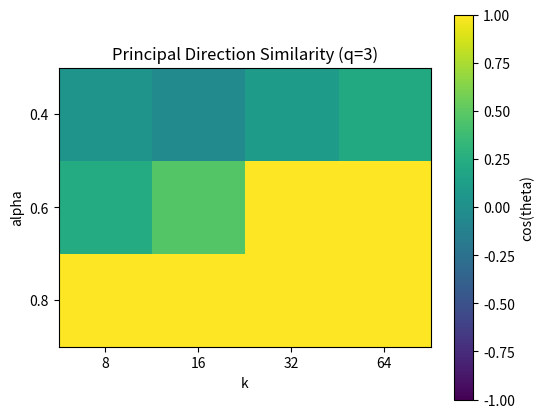
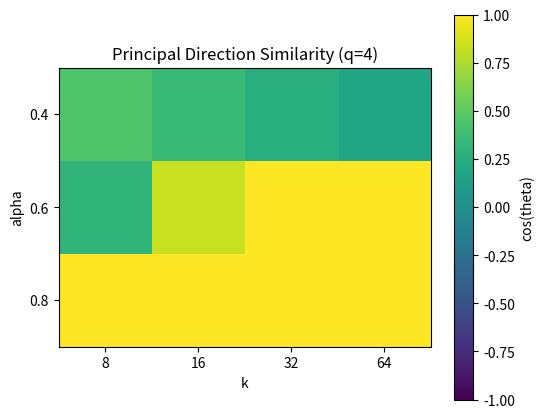
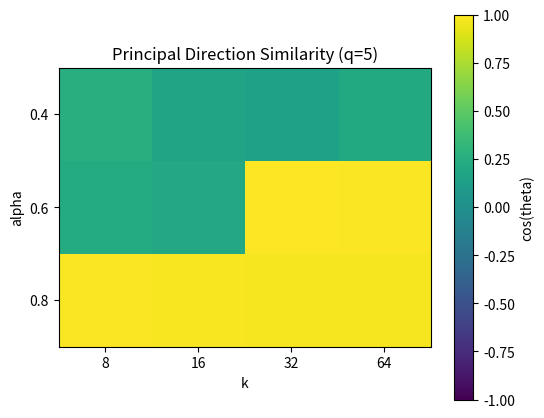
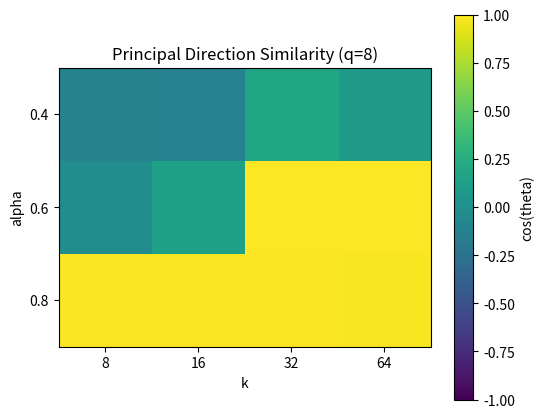
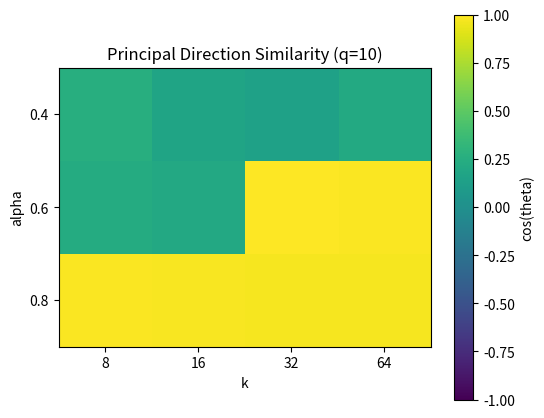

The matplotlib source for these figures, in order:
# ============================================
#  Conical Prime Race — Real Prime Version
#  直接可在 Colab 运行
# ============================================

import numpy as np
import matplotlib.pyplot as plt
from collections import defaultdict
from math import gcd
import math
import time

# -----------------------------
#  0. 全局参数（你可以按需改）
# -----------------------------
X_MAX = 2_000_000        # 素数计算的最大 x（越大越慢、越占内存）
params_q     = [3, 4, 5, 8, 10]
params_alpha = [0.4, 0.6, 0.8]   # 先用 3 个 alpha，避免窗口太大
params_k     = [8, 16, 32, 64]

R_MIN = 50_000           # r 采样最小值
R_MAX = 200_000          # r 采样最大值
N_samples_per_combo = 1500   # 每组 (q,alpha,k) 的 r 采样点数


# =============================
#  1. 筛法生成素数
# =============================
def sieve_primes(n: int):
    """简单埃氏筛，返回 <= n 的所有素数（numpy 数组）"""
    sieve = np.ones(n+1, dtype=bool)
    sieve[:2] = False
    limit = int(n**0.5) + 1
    for p in range(2, limit):
        if sieve[p]:
            sieve[p*p:n+1:p] = False
    return np.nonzero(sieve)[0]

print("开始筛素数到", X_MAX, "...")
t0 = time.time()
primes = sieve_primes(X_MAX)
print(f"素数个数 = {len(primes)}, 用时 {time.time()-t0:.2f}s\n")


# =============================
#  2. 预计算每个 q 的 π(x; q,a)
# =============================
# prime_pi_by_q[q] = (residues_array, counts_array)
#   residues_array : 模 q 的互素类，如 [1,2] 或 [1,3,5,7]
#   counts_array   : shape=(d, X_MAX+1)
#                    counts_array[j,x] = π(x; q, residues[j])
prime_pi_by_q = {}

print("开始为每个 q 预计算 π(x; q,a) 累积表 ...")
t0 = time.time()
for q in params_q:
    residues = [a for a in range(q) if gcd(a, q) == 1]
    d = len(residues)
    print(f"  q = {q}, φ(q) = {d}")

    counts = np.zeros((d, X_MAX+1), dtype=np.int32)

    # 建立一个快速映射：余数 -> 行号
    mod_map = np.full(q, -1, dtype=int)
    for idx, a in enumerate(residues):
        mod_map[a] = idx

    # 遍历所有素数，按模类加到相应行
    for p in primes:
        r = p % q
        idx = mod_map[r]
        if idx != -1:
            counts[idx, p] += 1

    # 对每一行做前缀和，得到 π(x; q,a)
    counts = counts.cumsum(axis=1)
    prime_pi_by_q[q] = (np.array(residues, dtype=int), counts)

print(f"预计算完成，用时 {time.time()-t0:.2f}s\n")


# =============================
#  3. 生成真实的锥形 prime race 样本
# =============================
def generate_race_samples(q, alpha, k, N_samples):
    """
    返回 shape = (M, d) 的矩阵 Z，
    每一行是一个 Z(r) ∈ R^d 的锥形 prime race 噪声向量
    （这里 M ≤ N_samples，取决于窗口是否超界）
    """
    residues, counts = prime_pi_by_q[q]
    d = len(residues)

    # 在 [R_MIN, R_MAX] 上取等距采样点
    rs = np.linspace(R_MIN, R_MAX, N_samples)
    Z_list = []

    for r in rs:
        L = k * (r ** alpha)     # 锥形窗口长度 L(r) = k * r^alpha
        x1 = int(r)
        x2 = int(r + L)
        if x2 > X_MAX:
            # 超出我们预计算的范围，略过
            continue

        # 各模类的素数个数：π(x2; q,a) - π(x1; q,a)
        c2 = counts[:, x2]
        c1 = counts[:, x1]
        diff = c2 - c1           # shape = (d,)

        # 近似期望：总素数 ~ L / log r，平均到 φ(q) 个模类
        x_mid = max(r, 10.0)
        mu_total = L / math.log(x_mid)
        mu_per_class = mu_total / d
        if mu_per_class <= 0:
            mu_per_class = 1e-6

        # 标准化：Z_j(r) = (N_j - μ) / sqrt(μ)
        z = (diff - mu_per_class) / math.sqrt(mu_per_class)
        Z_list.append(z.astype(np.float64))

    if not Z_list:
        raise ValueError(f"参数 (q={q}, alpha={alpha}, k={k}) 下没有有效样本（窗口可能过大）")

    Z = np.vstack(Z_list)
    return Z  # shape = (M, d)


# =============================
#  4. 主方向（最大特征向量）
# =============================
def principal_direction(Z):
    """
    对样本矩阵 Z（M x d）做协方差 + 特征分解，
    返回主特征向量 v1（方向统一到 ∑v1>0）
    """
    # 协方差矩阵
    C = (Z.T @ Z) / Z.shape[0]          # d x d，对称矩阵

    # 特征分解（对称用 eigh）
    w, V = np.linalg.eigh(C)
    idx_max = np.argmax(w)
    v1 = V[:, idx_max]
    v1 = v1 / np.linalg.norm(v1)

    # 方向统一：让分量和为正
    if v1.sum() < 0:
        v1 = -v1

    return v1, C


# =============================
#  5. 扫描参数，计算每组主方向
# =============================
print("开始对 (q, alpha, k) 扫描并计算主方向...\n")
t0 = time.time()

principal_dirs = {}  # (q,alpha,k) -> v1
eigvals_store   = {} # (q,alpha,k) -> eigenvalues

for q in params_q:
    for alpha in params_alpha:
        for k in params_k:
            print(f"  计算 q={q}, alpha={alpha}, k={k} ...")
            Z = generate_race_samples(q, alpha, k, N_samples_per_combo)
            v1, C = principal_direction(Z)
            w, _ = np.linalg.eigh(C)
            principal_dirs[(q, alpha, k)] = v1
            eigvals_store[(q, alpha, k)]   = np.sort(w)[::-1]  # 从大到小排序

print(f"\n全部计算完成，用时 {time.time()-t0:.2f}s\n")


# =============================
#  6. 在“每个 q 内部”做主方向普适性测试
# =============================
cos_table = defaultdict(dict)

for q in params_q:
    # 选同一个 q 内的某一组 (alpha,k) 作为基准，比如 alpha=0.6,k=32
    ref_key = (q, 0.6, 32)
    v_ref = principal_dirs[ref_key]
    d_ref = len(v_ref)

    print(f"======= q = {q} (维度 = {d_ref}) =======")
    for alpha in params_alpha:
        row = []
        for k in params_k:
            v = principal_dirs[(q, alpha, k)]
            assert len(v) == d_ref   # 同一个 q 必然维度相同

            cos_theta = float(np.dot(v_ref, v))
            cos_table[q][(alpha, k)] = cos_theta
            row.append(f"{cos_theta:.4f}")
        print(f"alpha={alpha}   " + "  ".join(row))
    print()


# =============================
#  7. 画热力图：展示每个 q 内部主方向的一致性
# =============================
def plot_heatmap(q):
    data = np.array([[cos_table[q][(alpha, k)] for k in params_k]
                     for alpha in params_alpha])
    plt.figure(figsize=(6, 5))
    plt.imshow(data, cmap='viridis', vmin=-1, vmax=1)
    plt.title(f"Principal Direction Similarity (q={q})")
    plt.xticks(range(len(params_k)), params_k)
    plt.yticks(range(len(params_alpha)), params_alpha)
    plt.xlabel("k")
    plt.ylabel("alpha")
    plt.colorbar(label="cos(theta)")
    plt.show()

for q in params_q:
    plot_heatmap(q)


# =============================
#  8. 额外：看一下特征值谱（判断是否近似各向同性 + rank-1）
# =============================
print("部分参数下的特征值（从大到小）示例：\n")
for q in params_q:
    key = (q, 0.8, 32)
    w = eigvals_store[key]
    print(f"q={q}, alpha=0.8, k=32, eigenvalues = {w}")
